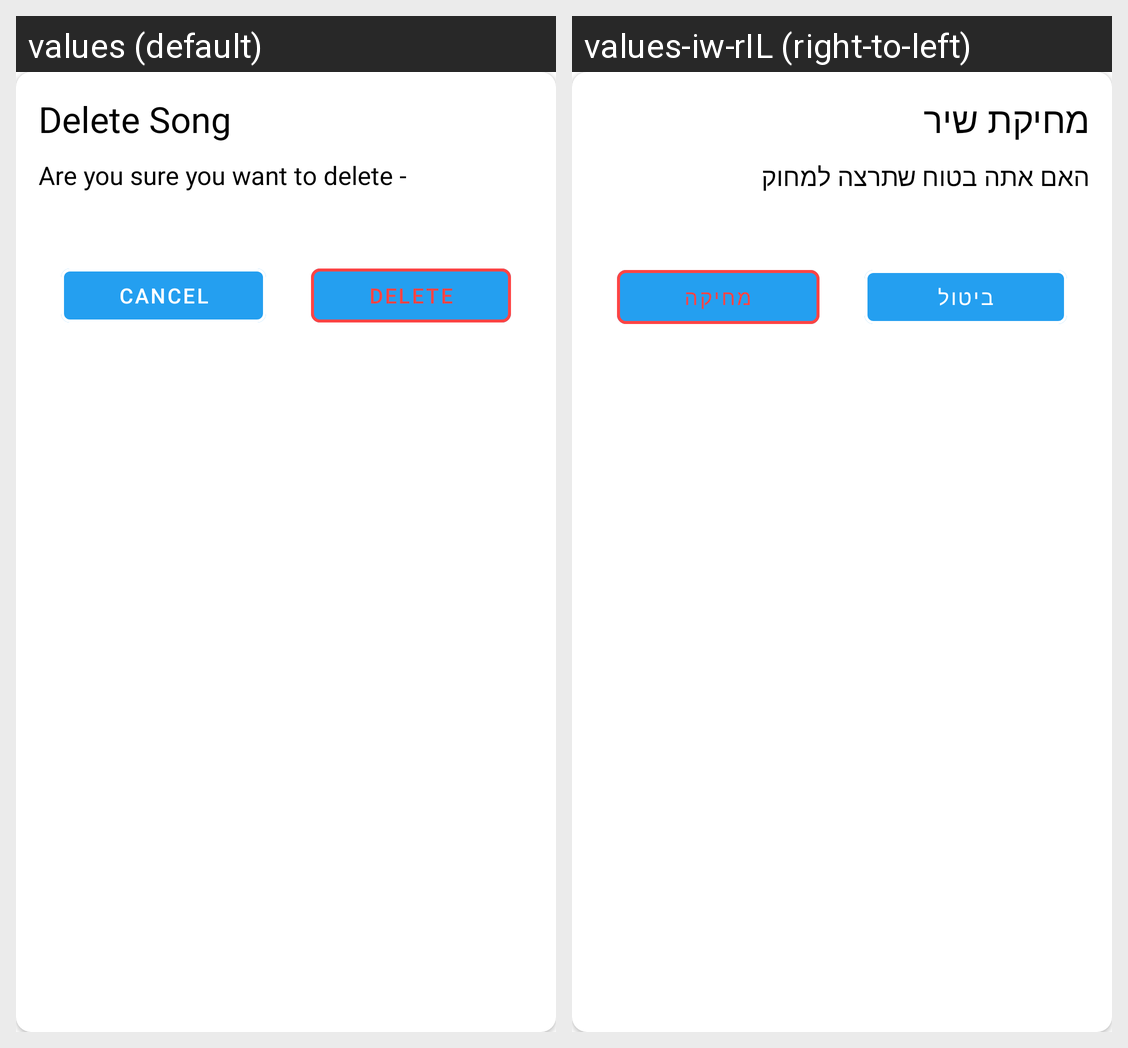

Here is an Android app screen in its default locale and in the app's own translations. Write out the translated-string differences for the strings that appear on this screen.
Android screen res/layout/remove_song_dialog.xml rendered under 2 locales, left to right: values (default), values-iw-rIL (right-to-left). Device: Nexus 5 (rendered at 1080×1920; each locale shown at half size, 540×960, under a caption strip naming it); theme AppTheme.
Strings drawn on this screen, with the default value and each locale's value (text and hints the layout hard-codes, and strings that could not be matched under every locale, appear in the picture but are not listed):

removing_song_title
  values: Delete Song
  values-iw-rIL: מחיקת שיר

are_you_sure_remove
  values: Are you sure you want to delete - 
  values-iw-rIL: האם אתה בטוח שתרצה למחוק

cancel
  values: Cancel
  values-iw-rIL: ביטול

delete
  values: Delete
  values-iw-rIL: מחיקה
